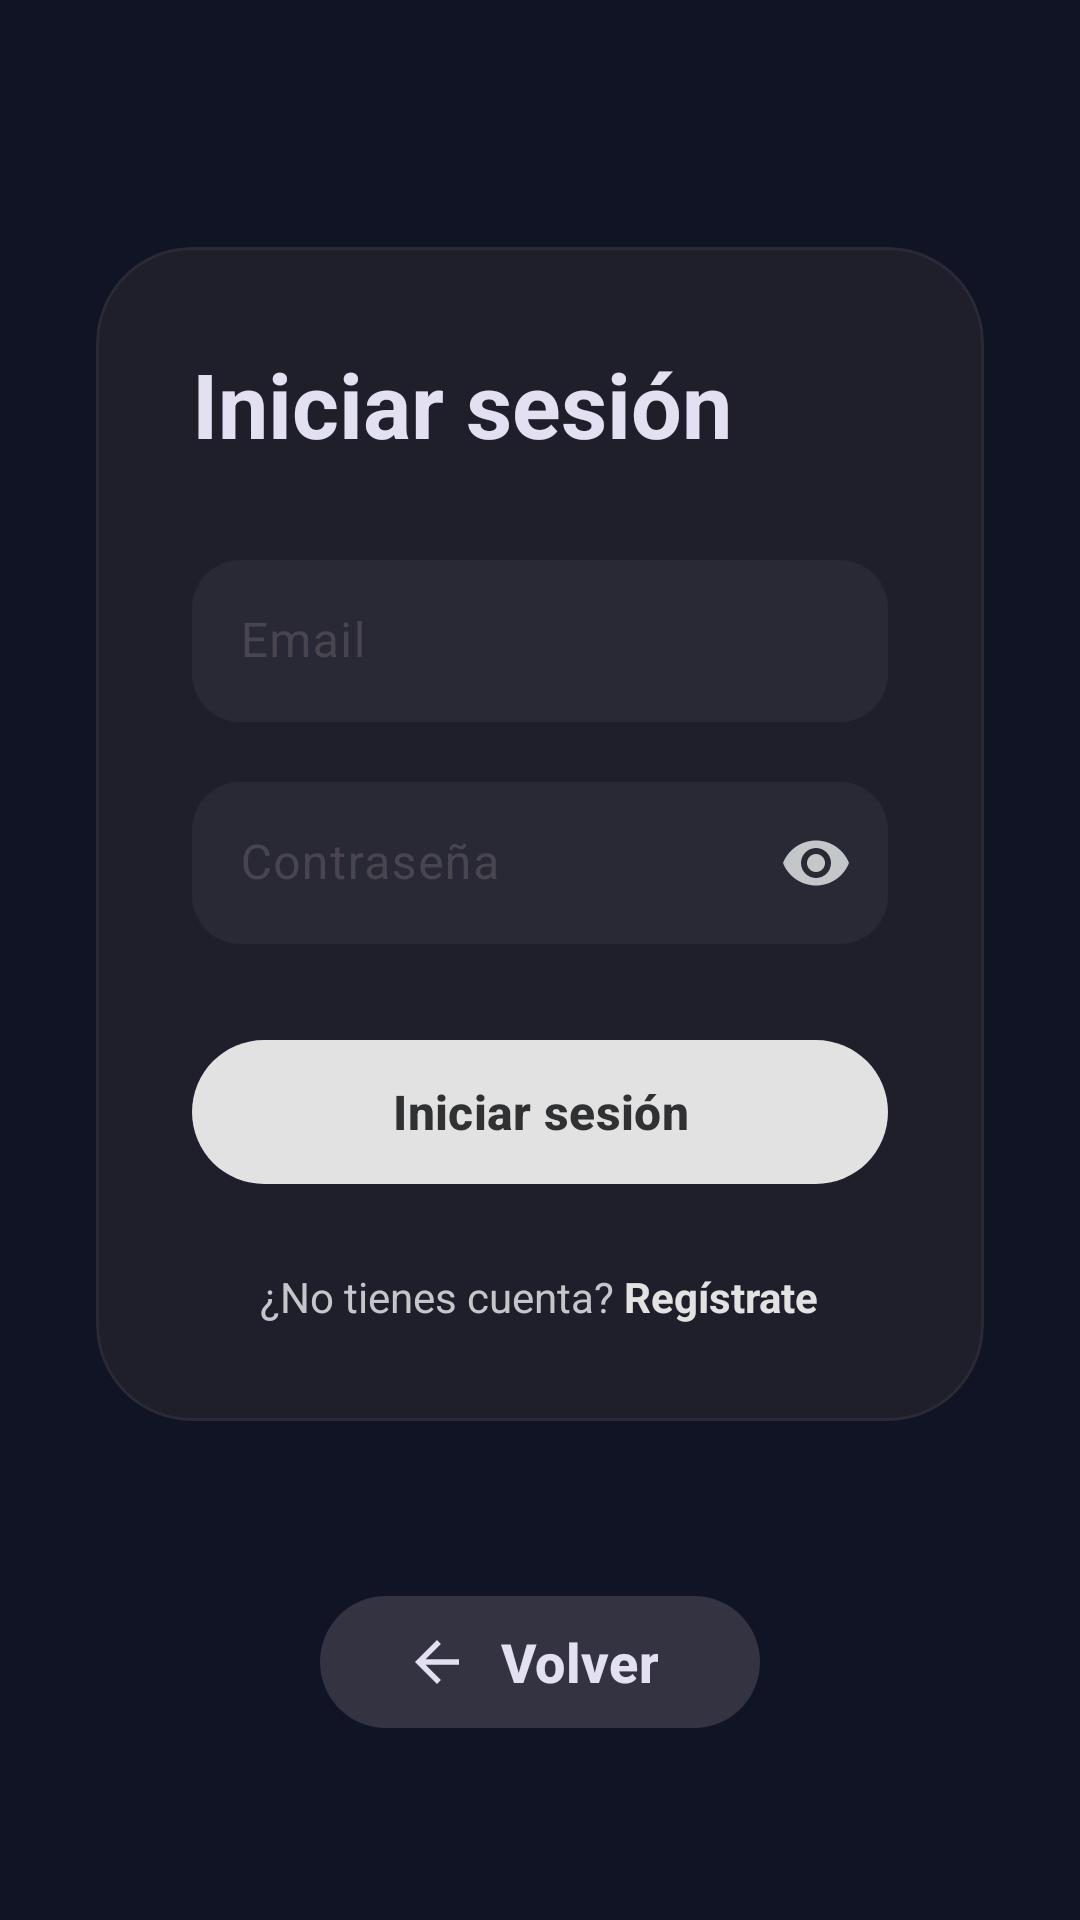

Reconstruct the res/layout file that produces this screen, plus the resources it refers to.
<!-- AndroidManifest.xml: application theme Theme.FDPDPlayer -->
<!-- res/layout/fragment_login.xml -->
<?xml version="1.0" encoding="utf-8"?>
<FrameLayout xmlns:android="http://schemas.android.com/apk/res/android"
    xmlns:app="http://schemas.android.com/apk/res-auto"
    android:layout_width="match_parent"
    android:layout_height="match_parent"
    android:background="#111425">

    <ScrollView
        android:layout_width="match_parent"
        android:layout_height="match_parent"
        android:clipToPadding="false"
        android:fillViewport="true"
        android:paddingStart="32dp"
        android:paddingTop="32dp"
        android:paddingEnd="32dp"
        android:paddingBottom="116dp">

        <LinearLayout
            android:layout_width="match_parent"
            android:layout_height="match_parent"
            android:gravity="center"
            android:orientation="vertical">

            <com.google.android.material.card.MaterialCardView
                android:id="@+id/cardLogin"
                android:layout_width="match_parent"
                android:layout_height="wrap_content"
                app:cardBackgroundColor="#1F1E2B"
                app:cardCornerRadius="32dp"
                app:cardElevation="0dp"
                app:strokeColor="#4D444749"
                app:strokeWidth="1dp">

                <LinearLayout
                    android:layout_width="match_parent"
                    android:layout_height="wrap_content"
                    android:orientation="vertical"
                    android:padding="32dp">

                    <TextView
                        android:id="@+id/tvTituloLogin"
                        android:layout_width="match_parent"
                        android:layout_height="wrap_content"
                        android:text="Iniciar sesión"
                        android:textColor="#E3E0F2"
                        android:textSize="30sp"
                        android:textStyle="bold" />

                    <LinearLayout
                        android:id="@+id/layoutFormularioLogin"
                        android:layout_width="match_parent"
                        android:layout_height="wrap_content"
                        android:layout_marginTop="32dp"
                        android:orientation="vertical">

                        <com.google.android.material.textfield.TextInputLayout
                            android:layout_width="match_parent"
                            android:layout_height="wrap_content"
                            android:hint="Email"
                            app:boxBackgroundColor="#292936"
                            app:boxBackgroundMode="filled"
                            app:boxCornerRadiusBottomEnd="16dp"
                            app:boxCornerRadiusBottomStart="16dp"
                            app:boxCornerRadiusTopEnd="16dp"
                            app:boxCornerRadiusTopStart="16dp"
                            app:boxStrokeColor="#C6C6C7"
                            app:boxStrokeWidth="0dp"
                            app:boxStrokeWidthFocused="1dp"
                            app:hintTextColor="#C4C7C9">

                            <com.google.android.material.textfield.TextInputEditText
                                android:id="@+id/eTCorreo"
                                android:layout_width="match_parent"
                                android:layout_height="54dp"
                                android:inputType="textEmailAddress"
                                android:paddingStart="16dp"
                                android:paddingEnd="16dp"
                                android:singleLine="true"
                                android:textColor="#E3E0F2"
                                android:textColorHint="#8E9193"
                                android:textSize="16sp" />

                        </com.google.android.material.textfield.TextInputLayout>

                        <com.google.android.material.textfield.TextInputLayout
                            android:layout_width="match_parent"
                            android:layout_height="wrap_content"
                            android:layout_marginTop="20dp"
                            android:hint="Contraseña"
                            app:boxBackgroundColor="#292936"
                            app:boxBackgroundMode="filled"
                            app:boxCornerRadiusBottomEnd="16dp"
                            app:boxCornerRadiusBottomStart="16dp"
                            app:boxCornerRadiusTopEnd="16dp"
                            app:boxCornerRadiusTopStart="16dp"
                            app:boxStrokeColor="#C6C6C7"
                            app:boxStrokeWidth="0dp"
                            app:boxStrokeWidthFocused="1dp"
                            app:endIconMode="password_toggle"
                            app:endIconTint="#C4C7C9"
                            app:hintTextColor="#C4C7C9">

                            <com.google.android.material.textfield.TextInputEditText
                                android:id="@+id/tVContrasenia"
                                android:layout_width="match_parent"
                                android:layout_height="54dp"
                                android:inputType="textPassword"
                                android:paddingStart="16dp"
                                android:paddingEnd="16dp"
                                android:singleLine="true"
                                android:textColor="#E3E0F2"
                                android:textColorHint="#8E9193"
                                android:textSize="16sp" />

                        </com.google.android.material.textfield.TextInputLayout>

                        <com.google.android.material.button.MaterialButton
                            android:id="@+id/btnIniciarSesion"
                            android:layout_width="match_parent"
                            android:layout_height="56dp"
                            android:layout_marginTop="28dp"
                            android:text="Iniciar sesión"
                            android:textAllCaps="false"
                            android:textColor="#2F3132"
                            android:textSize="16sp"
                            android:textStyle="bold"
                            app:backgroundTint="#E2E2E3"
                            app:cornerRadius="28dp" />

                        <LinearLayout
                            android:layout_width="wrap_content"
                            android:layout_height="wrap_content"
                            android:layout_gravity="center"
                            android:layout_marginTop="24dp"
                            android:gravity="center"
                            android:orientation="horizontal">

                            <TextView
                                android:layout_width="wrap_content"
                                android:layout_height="wrap_content"
                                android:text="¿No tienes cuenta? "
                                android:textColor="#C4C7C9"
                                android:textSize="14sp" />

                            <TextView
                                android:id="@+id/tvIrRegistro"
                                android:layout_width="wrap_content"
                                android:layout_height="wrap_content"
                                android:clickable="true"
                                android:focusable="true"
                                android:text="Regístrate"
                                android:textColor="#E2E2E3"
                                android:textSize="14sp"
                                android:textStyle="bold" />

                        </LinearLayout>

                    </LinearLayout>

                    <LinearLayout
                        android:id="@+id/layoutSesionIniciada"
                        android:layout_width="match_parent"
                        android:layout_height="wrap_content"
                        android:gravity="center"
                        android:orientation="vertical"
                        android:visibility="gone">

                        <TextView
                            android:layout_width="match_parent"
                            android:layout_height="wrap_content"
                            android:gravity="center"
                            android:text="Sesión iniciada como:"
                            android:textColor="#C4C7C9"
                            android:textSize="16sp" />

                        <TextView
                            android:id="@+id/tvSesionInfo"
                            android:layout_width="match_parent"
                            android:layout_height="wrap_content"
                            android:layout_marginTop="12dp"
                            android:gravity="center"
                            android:text="Usuario"
                            android:textColor="#E3E0F2"
                            android:textSize="30sp"
                            android:textStyle="bold" />

                        <com.google.android.material.button.MaterialButton
                            android:id="@+id/btnCerrarSesion"
                            android:layout_width="match_parent"
                            android:layout_height="56dp"
                            android:layout_marginTop="40dp"
                            android:text="Cerrar sesión"
                            android:textAllCaps="false"
                            android:textColor="#2F3132"
                            android:textSize="16sp"
                            android:textStyle="bold"
                            app:backgroundTint="#E2E2E3"
                            app:cornerRadius="28dp" />

                    </LinearLayout>

                    <ProgressBar
                        android:id="@+id/progressBar"
                        android:layout_width="wrap_content"
                        android:layout_height="wrap_content"
                        android:layout_gravity="center"
                        android:layout_marginTop="24dp"
                        android:indeterminateTint="#E2E2E3"
                        android:visibility="gone" />

                </LinearLayout>

            </com.google.android.material.card.MaterialCardView>

        </LinearLayout>

    </ScrollView>

    <com.google.android.material.button.MaterialButton
        android:id="@+id/btnVolver"
        android:layout_width="wrap_content"
        android:layout_height="52dp"
        android:layout_gravity="bottom|center_horizontal"
        android:layout_marginBottom="60dp"
        android:paddingStart="28dp"
        android:paddingEnd="34dp"
        android:text="Volver"
        android:textAllCaps="false"
        android:textColor="#E3E0F2"
        android:textSize="18sp"
        android:textStyle="bold"
        app:backgroundTint="#343341"
        app:cornerRadius="26dp"
        app:icon="@drawable/ic_arrow"
        app:iconGravity="textStart"
        app:iconPadding="10dp"
        app:iconSize="22dp"
        app:iconTint="#E3E0F2" />

</FrameLayout>
<!-- resources referenced by this layout -->
<resources>
  <!-- drawable ic_arrow (drawable) -->
  <?xml version="1.0" encoding="utf-8"?>
  <vector xmlns:android="http://schemas.android.com/apk/res/android"
      android:width="24dp"
      android:height="24dp"
      android:viewportWidth="24"
      android:viewportHeight="24">
  
      <path
          android:fillColor="#FFFFFFFF"
          android:pathData="M20,11H7.83l5.59,-5.59L12,4l-8,8l8,8l1.42,-1.41L7.83,13H20v-2z" />
  
  </vector>
  <style name="Theme.FDPDPlayer" parent="Base.Theme.FDPDPlayer" />
  <style name="Base.Theme.FDPDPlayer" parent="Theme.Material3.DayNight.NoActionBar">
          
          
      </style>
</resources>
